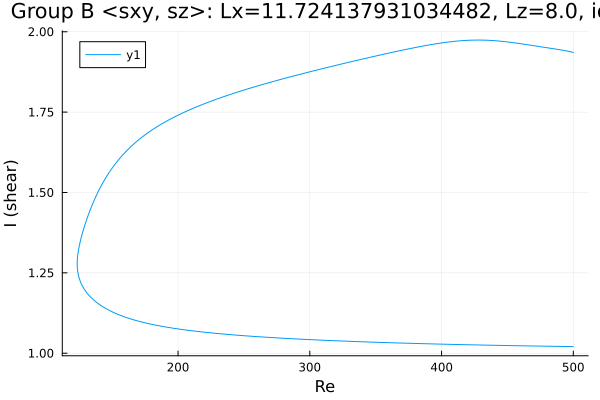

The file beside this chart, header and first rows:
Re, shear
500.0, 1.936
499, 1.937
497.6, 1.938
496.2, 1.939
494.8, 1.94
493.4, 1.942
492, 1.943
490.5, 1.944
489.1, 1.944
487.7, 1.945
486.3, 1.946
484.9, 1.947
483.5, 1.948
482.1, 1.949
480.6, 1.95
479.2, 1.951
477.8, 1.952
476.4, 1.953
475, 1.953
473.6, 1.954
472.2, 1.955
470.8, 1.956
469.3, 1.957
467.9, 1.958
466.5, 1.959
465.1, 1.96
463.7, 1.961
462.3, 1.961
461.9, 1.962
460.4, 1.963
459, 1.963
457.6, 1.964
456.2, 1.965
454.8, 1.966
453.4, 1.967
452, 1.967
450.5, 1.968
450.1, 1.968
448.7, 1.969
447.3, 1.97
445.9, 1.97
444.4, 1.971
443, 1.971
441.6, 1.972
440.2, 1.972
438.8, 1.973
437.4, 1.973
436, 1.973
434.5, 1.974
433.1, 1.974
431.7, 1.974
430.3, 1.974
428.9, 1.974
427.5, 1.974
426.1, 1.974
424.6, 1.974
423.2, 1.974
421.8, 1.974
420.4, 1.973
419, 1.973
... 539 more rows
